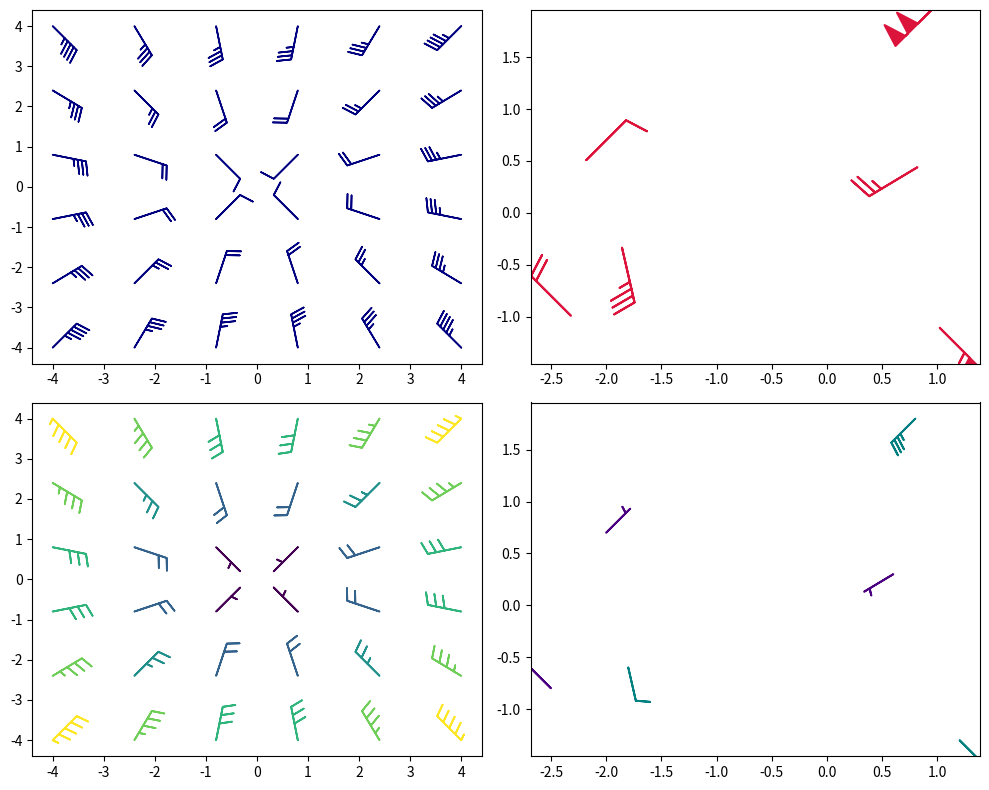

Source code (Python):
import matplotlib.pyplot as plt
import numpy as np

x = np.linspace(-4, 4, 6)
X, Y = np.meshgrid(x, x)
U, V = 8 * X, 8 * Y

data = [(-2.0, 0.7, -8, -8),
        (1.2, -1.3, -38, 38),
        (-2.5, -0.8, 15, -15),
        (0.8, 1.8, 70, 70),
        (0.6, 0.3, 20, 12),
        (-1.8, -0.6, -8, 35)]

data = np.array(data, dtype=[('x', np.float32), ('y', np.float32),
                             ('u', np.float32), ('v', np.float32)])

fig, axs = plt.subplots(nrows=2, ncols=2, figsize=(10, 8))

# Wind velocity field - uniform grid
axs[0, 0].barbs(X, Y, U, V, color='navy', linewidth=1.2)

# Force vectors - arbitrary positions with middle pivot
axs[0, 1].barbs(
    data['x'], data['y'], data['u'], data['v'], length=9, pivot='middle',
    color='crimson', linewidth=1.5)

# Colormapped electric field magnitude
axs[1, 0].barbs(
    X, Y, U, V, np.sqrt(U ** 2 + V ** 2), fill_empty=True, rounding=False,
    sizes=dict(emptybarb=0.3, spacing=0.25, height=0.35),
    cmap='viridis', linewidth=1.3)

# Magnetic field vectors with custom colors and increments
axs[1, 1].barbs(data['x'], data['y'], data['u'], data['v'], flagcolor='darkorange',
                 barbcolor=['indigo', 'teal'], flip_barb=True,
                 barb_increments=dict(half=12, full=25, flag=120),
                 linewidth=1.4)

plt.tight_layout()
plt.show()
